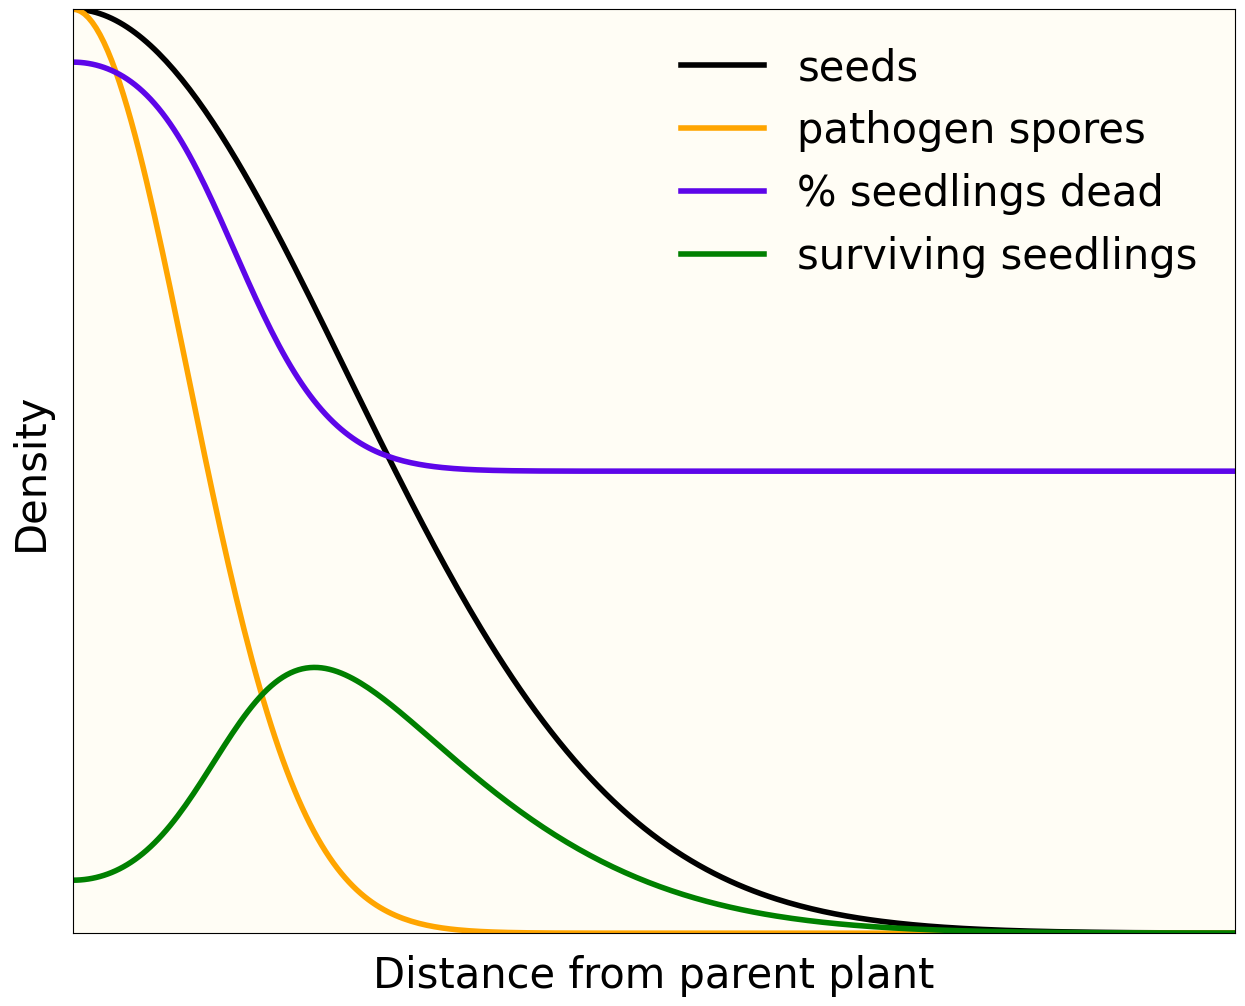
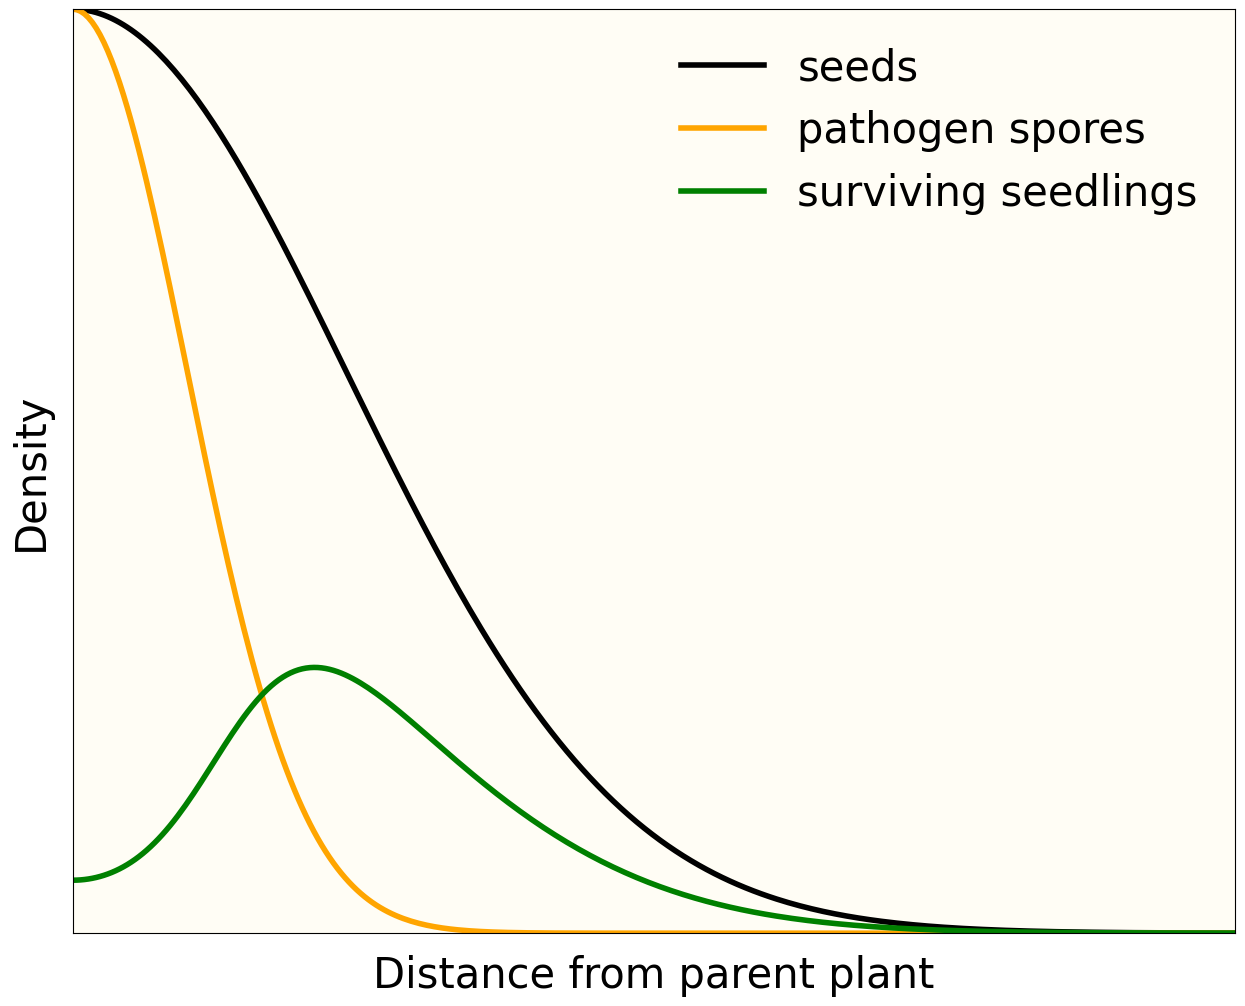

The script that saved these images, in order:
import numpy as np
import matplotlib.pyplot as plt

# Constants and functions --------------------------------------------------------------------

a=1 # pathogen density at x=0
b=5.7 # difference in dispersiveness
c=2.8
d=1
g=0 # background spore density
k=1

def s(x): # seed dispersal
    return np.exp(-(x**2))

def p(x): # pathogen dispersal
    return a*np.exp(-b*(x**2))

def i(x): # infection rate
    return g + k/(1+d*np.exp(-c*x))

def dead(x): # death rate
    return i(p(x))

def t(x): # total seedling survival
    return s(x)*(1-i(p(x)))

# Generate data -------------------------------------------------------------------------------
xdata = np.linspace(0,3,300)
sdata = [s(x) for x in xdata]
pdata = [p(x) for x in xdata]
# print(pdata)
idata = [i(p(x)) for x in xdata] # note THIS is the one currently on the website
# idata = [i(x) for x in xdata]
# propdata = [dead(x)/s(x) for x in xdata] # proportion dead
# print(idata)
tdata = [t(x) for x in xdata]

# Aesthetics --------------------------------------------------------------------------------
font = {'size'   : 30}
plt.style.use('default')
plt.rc('font', **font)


from matplotlib import font_manager

font_dirs = ["C:/Users/<user>/Desktop/website"]
font_files = font_manager.findSystemFonts(fontpaths=font_dirs)

for font_file in font_files:
    font_manager.fontManager.addfont(font_file)

# set font
plt.rcParams['font.family'] = 'sans-serif'
plt.rcParams['font.sans-serif'] = 'Libre Caslon Text'

# First plot ----------------------------------------------------------------------------------
linewidth =4

fig, ax0 = plt.subplots(figsize=(15,12))
ax0.plot(xdata, sdata, label='seeds', color='black', linewidth=linewidth)
ax0.plot(xdata, pdata, label='pathogen spores', color='orange', linewidth=linewidth)
# ax0.plot(xdata, idata, label='infection success', color='xkcd:blue violet', linewidth=linewidth)
ax0.plot(xdata, idata, label='% seedlings dead', color='xkcd:blue violet', linewidth=linewidth)
ax0.plot(xdata, tdata, label='surviving seedlings', color='green', linewidth=linewidth)
ax0.set_ylim(0, 1)
ax0.set_xlim(0, 3)
ax0.set_ylabel("Density", labelpad=15)
ax0.set_xlabel("Distance from parent plant", labelpad=15)
fig.gca().xaxis.set_major_locator(plt.NullLocator())
fig.gca().yaxis.set_major_locator(plt.NullLocator())
ax0.legend(frameon=False)
ax0.set_facecolor('#fffdf5')
# fig.show()
fig.savefig('CNDD.svg', facecolor='#fffdf5', edgecolor='none', bbox_inches='tight')

# Second plot ---------------------------------------------------------------------------
fig, ax0 = plt.subplots(figsize=(15,12))
ax0.plot(xdata, sdata, label='seeds', color='black', linewidth=linewidth)
ax0.plot(xdata, pdata, label='pathogen spores', color='orange', linewidth=linewidth)
# ax0.plot(xdata, idata, label='infection success', color='xkcd:blue violet', linewidth=linewidth)
# ax0.plot(xdata, idata, label='% seedlings dead', color='xkcd:blue violet', linewidth=linewidth)
ax0.plot(xdata, tdata, label='surviving seedlings', color='green', linewidth=linewidth)
ax0.set_ylim(0, 1)
ax0.set_xlim(0, 3)
ax0.set_ylabel("Density", labelpad=15)
ax0.set_xlabel("Distance from parent plant", labelpad=15)
fig.gca().xaxis.set_major_locator(plt.NullLocator())
fig.gca().yaxis.set_major_locator(plt.NullLocator())
ax0.legend(frameon=False)
ax0.set_facecolor('#fffdf5')
# fig.show()
fig.savefig('CNDD2.svg', facecolor='#fffdf5', edgecolor='none', bbox_inches='tight')

